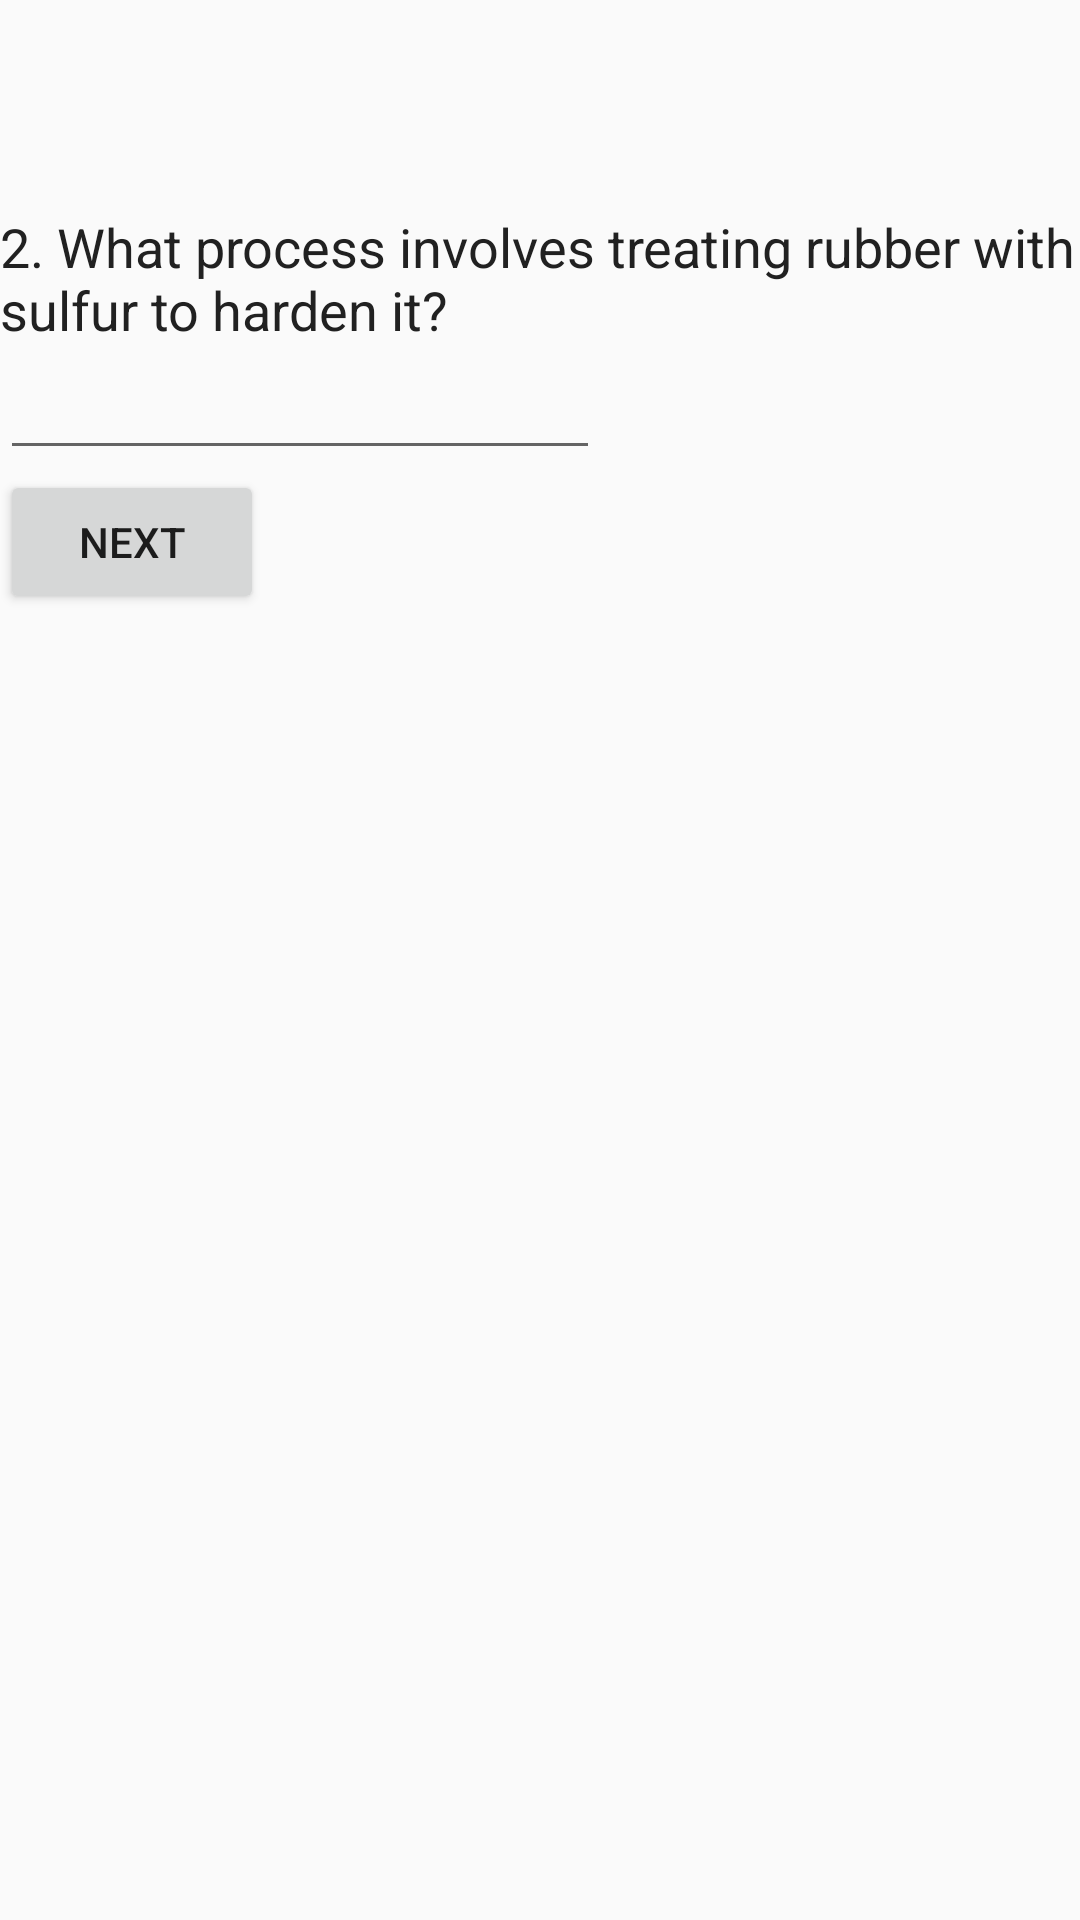

Produce the Android XML layout that renders to this screen, including the resource entries it uses.
<!-- AndroidManifest.xml: application theme AppTheme -->
<!-- res/layout/activity_main3.xml -->
<?xml version="1.0" encoding="utf-8"?>

<LinearLayout xmlns:android="http://schemas.android.com/apk/res/android"
    xmlns:tools="http://schemas.android.com/tools"
    android:layout_width="match_parent"
    android:layout_height="match_parent"
    android:orientation="vertical">
    android:id="@+id/quiz_layout"
    android:layout_width="match_parent"
    android:layout_height="match_parent"
    android:orientation="vertical"
    android:paddingBottom="@dimen/activity_vertical_margin"
    android:paddingLeft="@dimen/activity_horizontal_margin"
    android:paddingRight="@dimen/activity_horizontal_margin"
    android:paddingTop="@dimen/activity_vertical_margin">

    <TextView
        android:id="@+id/question2"
        android:layout_width="wrap_content"
        android:layout_height="wrap_content"
        android:labelFor="@+id/question2_answer"
        android:paddingTop="@dimen/activity_vertical_margin"
        android:text="@string/question2"
        android:textColor="@color/primaryText"
        android:textSize="18sp" />

    <EditText
        android:id="@+id/question2_answer"
        android:layout_width="200dp"
        android:layout_height="wrap_content"
        android:inputType="text" />


    <Button
        android:id="@+id/submit_answers"
        android:layout_width="wrap_content"
        android:layout_height="wrap_content"
        android:text="@string/next"
        android:onClick="openActivity3"/>

</LinearLayout>
<!-- resources referenced by this layout -->
<resources>
  <color name="primaryText">#212121</color>
  <dimen name="activity_horizontal_margin">70dp</dimen>
  <dimen name="activity_vertical_margin">70dp</dimen>
  <string name="next">Next</string>
  <string name="question2">2. What process involves treating rubber with sulfur to harden it?</string>
  <style name="AppTheme" parent="Theme.AppCompat.Light.DarkActionBar">
          
          <item name="colorPrimary">@color/colorPrimary</item>
          <item name="colorPrimaryDark">@color/colorPrimaryDark</item>
          <item name="colorAccent">@color/colorAccent</item>
      </style>
  <color name="colorPrimary">#26C6DA</color>
  <color name="colorPrimaryDark">#00BCD4</color>
  <color name="colorAccent">#FF4081</color>
</resources>
